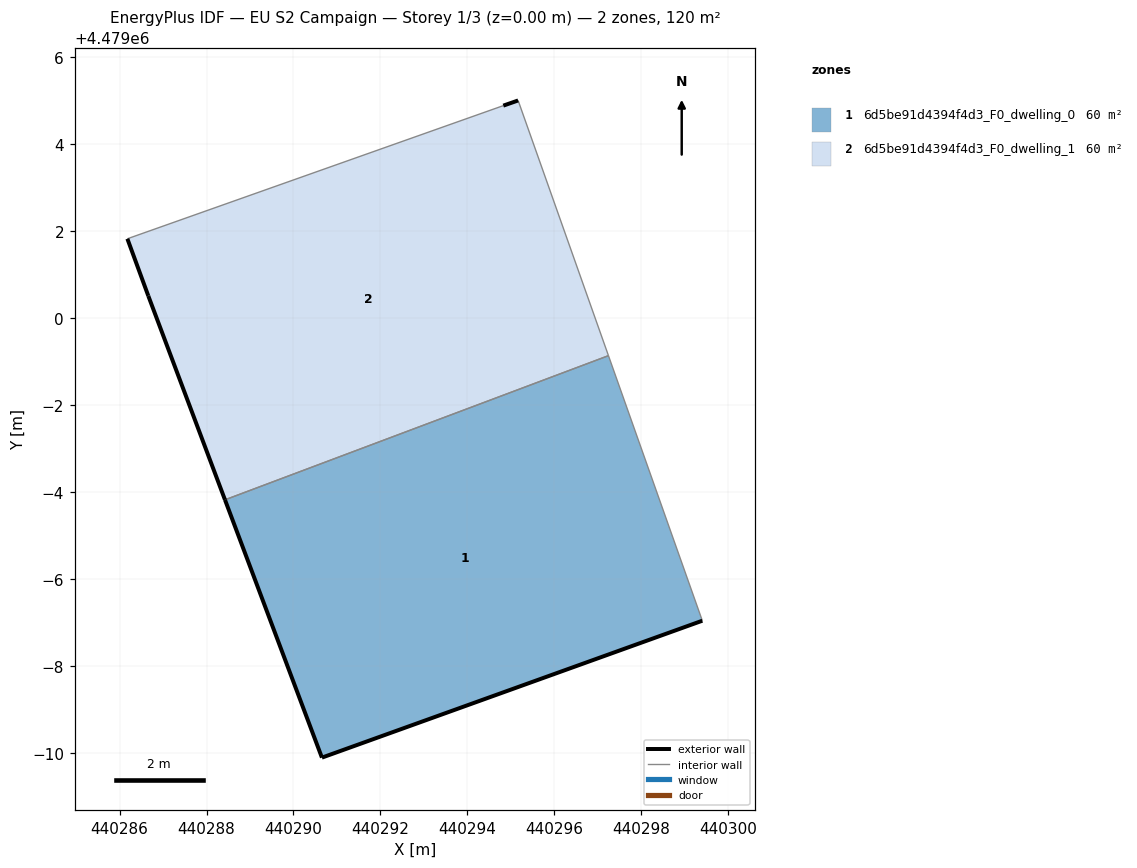
=== STOREY PLAN SPEC (per zone: floor XY polygon, exterior-wall plan segments, windows/doors) ===
zone 1: 6d5be91d4394f4d3_F0_dwelling_0  (59.9 m²)
  floor: (440299.41, 4478993.04) (440297.25, 4478999.13) (440288.42, 4478995.82) (440290.66, 4478989.89)
  exterior wall: (440299.41, 4478993.04) – (440290.66, 4478989.89)  [9.3 m]
  exterior wall: (440290.66, 4478989.89) – (440288.42, 4478995.82)  [6.3 m]
  interior walls: 2
zone 2: 6d5be91d4394f4d3_F0_dwelling_1  (59.9 m²)
  floor: (440297.25, 4478999.13) (440295.17, 4479005.00) (440294.83, 4479004.89) (440286.18, 4479001.82) (440286.66, 4479000.51) (440288.42, 4478995.82)
  exterior wall: (440288.42, 4478995.82) – (440286.66, 4479000.51)  [5.0 m]
  exterior wall: (440286.66, 4479000.51) – (440286.18, 4479001.82)  [1.4 m]
  exterior wall: (440294.83, 4479004.89) – (440295.17, 4479005.00)  [0.4 m]
  interior walls: 3

=== DERIVED (storey summary) ===
Building: EU S2 Campaign
Storey: 1 of 3  (floor level z = 0.00 m)
Storey gross floor area: 119.9 m²
Zones on this storey: 2
  - 6d5be91d4394f4d3_F0_dwelling_0: floor 59.9 m²; exterior wall 15.6 m (46.9 m²); WWR 0.0%
  - 6d5be91d4394f4d3_F0_dwelling_1: floor 59.9 m²; exterior wall 6.8 m (20.3 m²); WWR 0.0%
Zone adjacency (shared interzone walls):
  - 6d5be91d4394f4d3_F0_dwelling_0 ↔ 6d5be91d4394f4d3_F0_dwelling_1